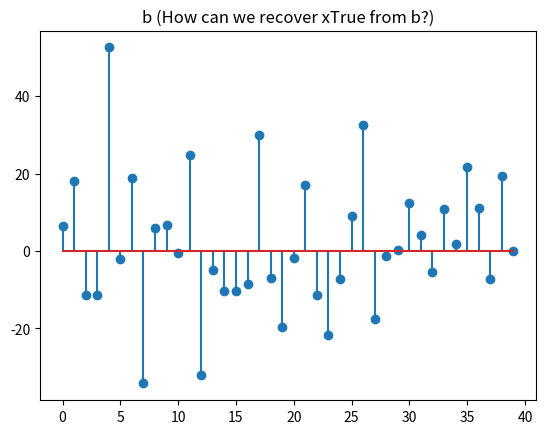
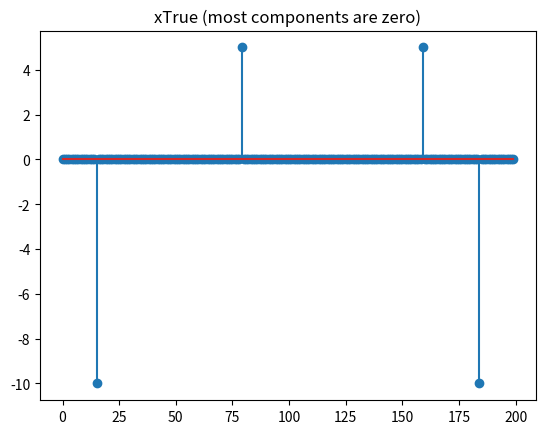
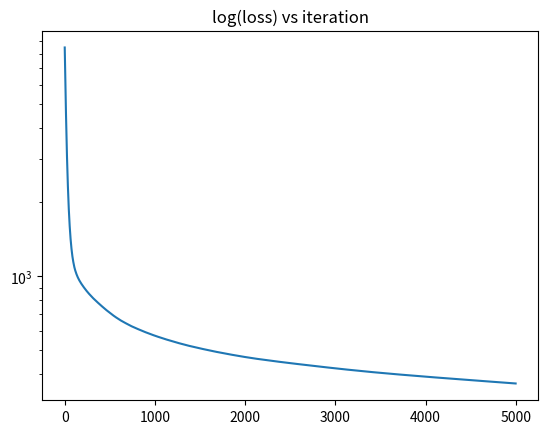
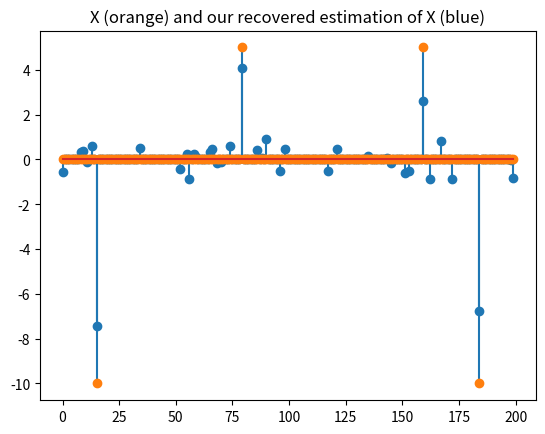

Here is the Python script that generated these plots, in order:
'''
author: Kai Middlebrook

Code to recover the weight vector x, given b and A and prior knowledge that x
is spare, by solving a Lasso problem.
'''

import numpy as np
import matplotlib.pyplot as plt
#%%
numRows = 40
numCols = 200
np.random.seed(6)
A = np.random.randn(numRows,numCols)
idxs = np.random.permutation(numCols)

xTrue = np.zeros((numCols,1))
xTrue[idxs[0:2]] = 5.0
xTrue[idxs[2:4]] = -10.0

noise = .1*np.random.randn(numRows,1)
b = A@xTrue + noise

plt.figure()
plt.stem(b)
plt.title('b (How can we recover xTrue from b?)')

plt.figure()
plt.stem(xTrue)
plt.title('xTrue (most components are zero)')

#%% Now recover xTrue, given b and A, by solving a Lasso problem.
# A and b are known, but xTrue is unknown, and the goal is to find xTrue.
# You'll need to minimize (1/2)|| Ax - b ||^2 + gamma*||x||_1
# using the proximal gradient method. You can set gamma = 10.0.
# The optimal value of x might not agree perfectly with xTrue,
# but the sparsity pattern (that is, the location of the non-zero entries)
# should be correct.

def prox1norm(xhat, lam):
    
    numRows, numCols = xhat.shape
    
    x = np.zeros((numRows, numCols))
    for i in range(numRows):
        
        if xhat[i] > 0:        
            x[i] = np.maximum(xhat[i]-lam, 0)
        else:
            x[i] = np.minimum(xhat[i]+lam, 0)
    
    return x
          

def lasso_proxGrad(A, b, t, gamma):
    
    num_epochs = 5000
    numRows, numCols = A.shape
    costs = np.zeros(num_epochs)
    
    xhat = np.random.rand(numCols,1)
    
    for ep in range(num_epochs):
        
        grad = A.T@(A@xhat-b)
        xhat = prox1norm(xhat-t*grad, t*gamma)
        costs[ep] = 0.5*np.linalg.norm(A@xhat-b)**2 + gamma*np.sum(np.abs(xhat))

    return xhat, costs
#%%

t = 0.0001
gamma = 10
x, costs = lasso_proxGrad(A, b, t=t, gamma=gamma)
#%%
plt.figure()
plt.semilogy(costs)
plt.title(label='log(loss) vs iteration')

plt.figure()
plt.stem(x)
plt.stem(xTrue, markerfmt='C1o')
plt.title(label='X (orange) and our recovered estimation of X (blue)')